Photos from the image-classification dataset "router_dataset" in the GitHub repository dhawsespandan/pbl-paper. Its 3 classes are: flower, fruit, leaf.

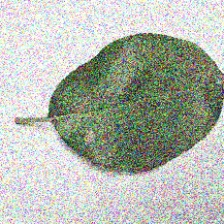
Label: leaf

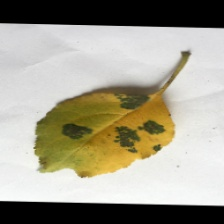
Label: leaf

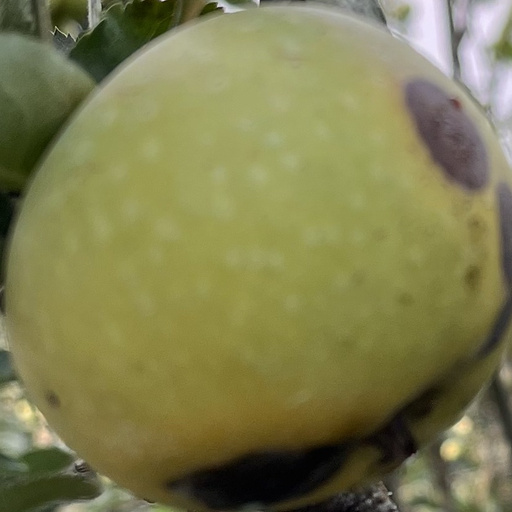
Label: fruit

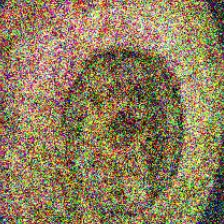
Label: fruit

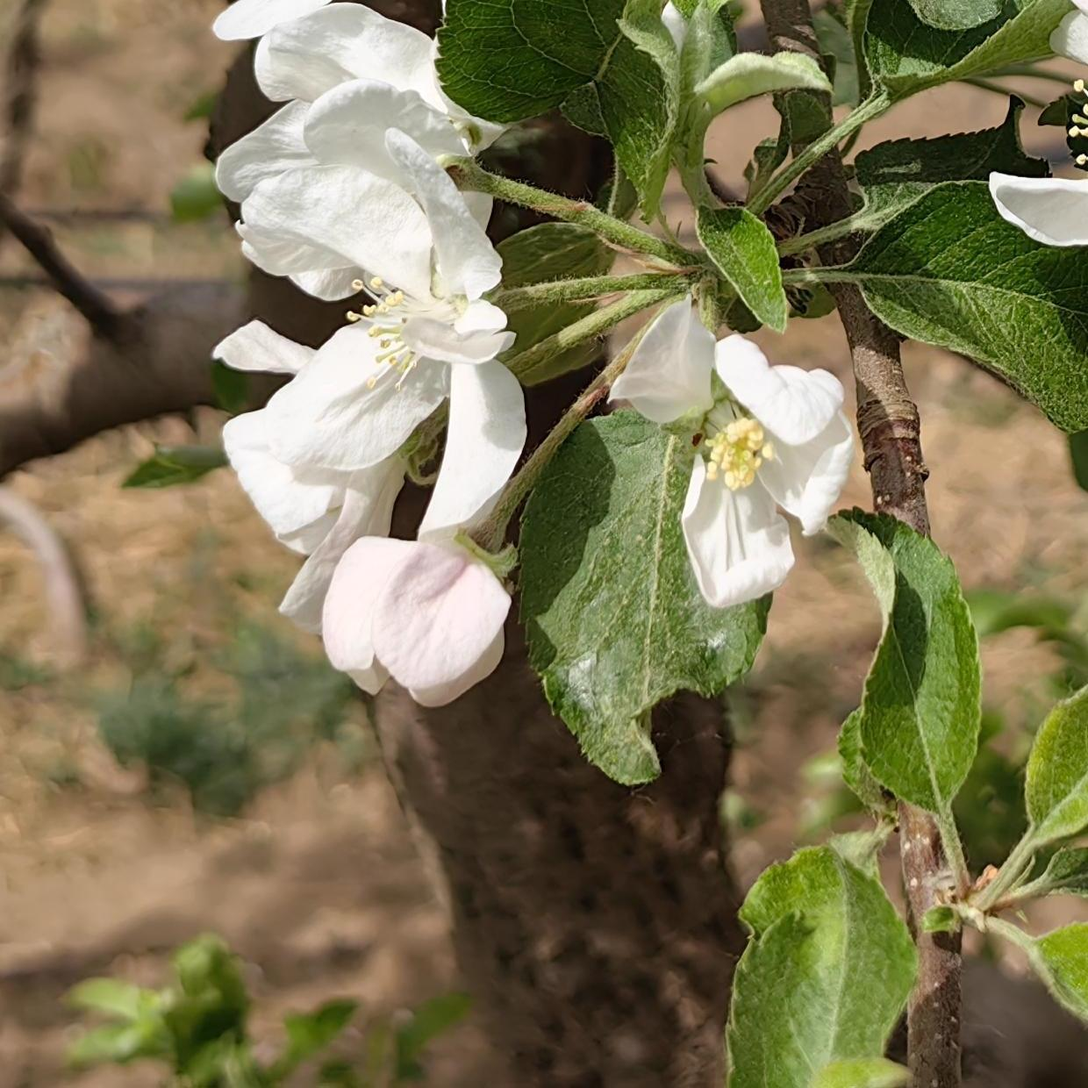
Label: flower

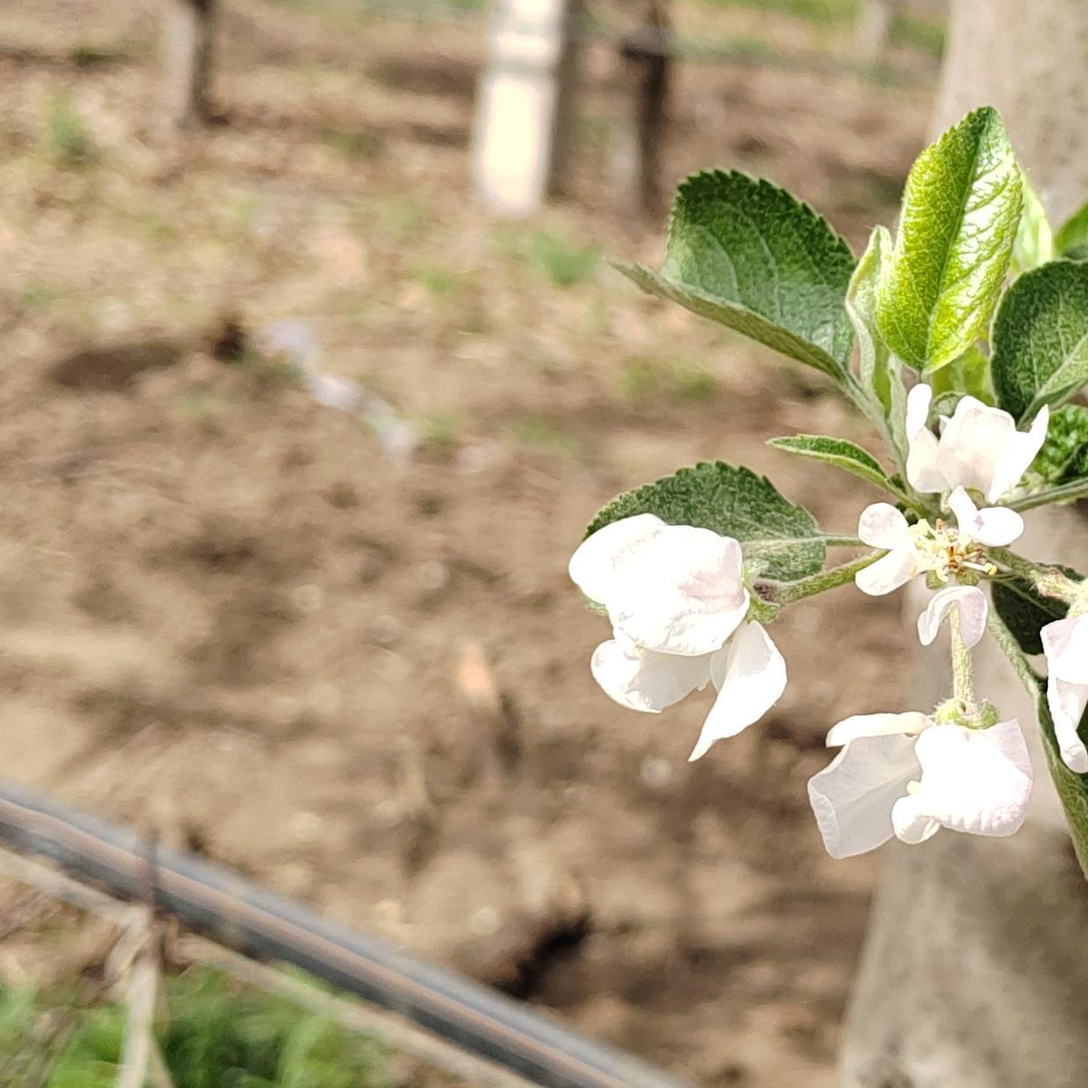
Label: flower
